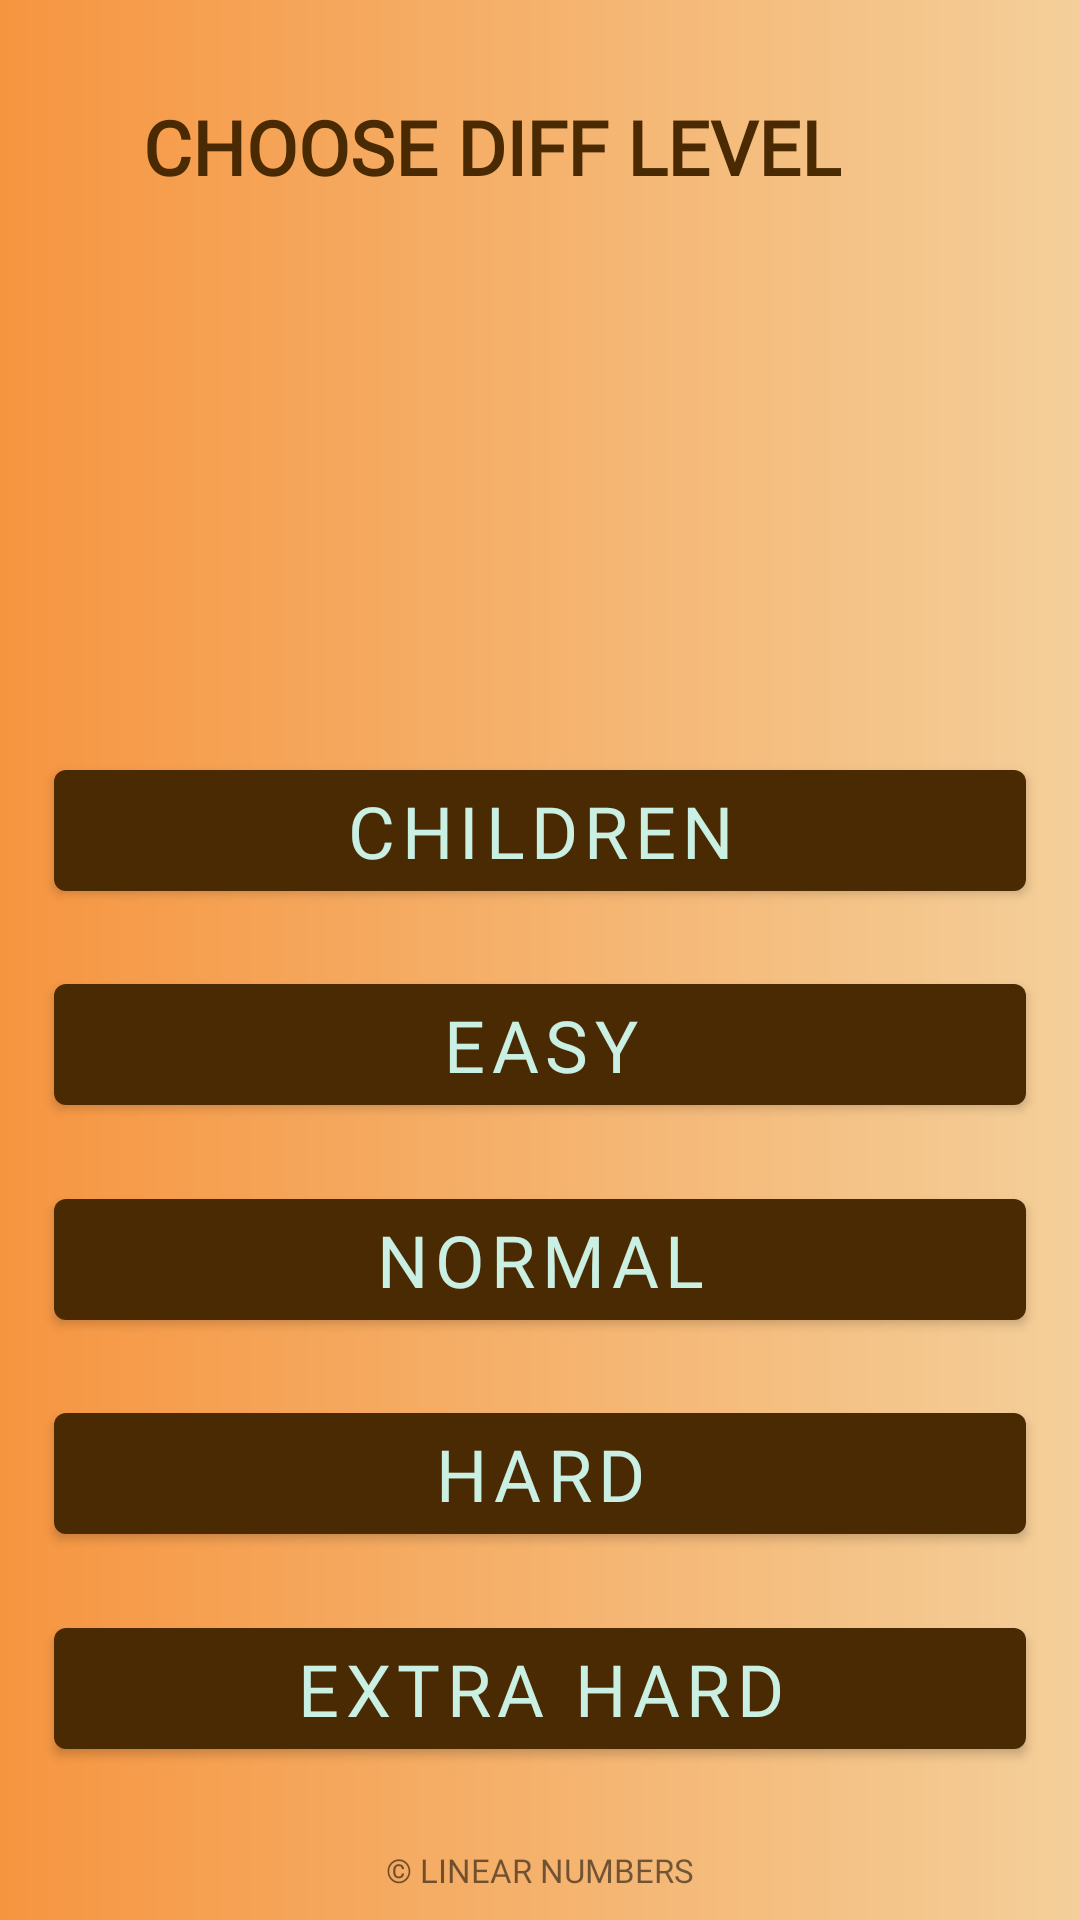

Layout XML and referenced resources for this Android screen:
<!-- AndroidManifest.xml: application theme Theme.LinearNumbers -->
<!-- res/layout/fragment_choose_level.xml -->
<?xml version="1.0" encoding="utf-8"?>
<androidx.constraintlayout.widget.ConstraintLayout xmlns:android="http://schemas.android.com/apk/res/android"
    xmlns:tools="http://schemas.android.com/tools"
    android:layout_width="match_parent"
    xmlns:app="http://schemas.android.com/apk/res-auto"
    android:background="@drawable/bkg_custom_grad_lin"
    android:layout_height="match_parent"
    tools:context=".ChooseLevelFragment">

    <androidx.constraintlayout.widget.Guideline
        android:id="@+id/guideline_hor_30"
        android:layout_width="wrap_content"
        android:layout_height="wrap_content"
        android:orientation="horizontal"
        app:layout_constraintGuide_percent="0.30" />


    <androidx.constraintlayout.widget.Guideline
        android:id="@+id/guideline_hor_10"
        android:layout_width="wrap_content"
        android:layout_height="wrap_content"
        android:orientation="horizontal"
        app:layout_constraintGuide_percent="0.10" />

    <androidx.constraintlayout.widget.Guideline
        android:id="@+id/guideline_hor_05"
        android:layout_width="wrap_content"
        android:layout_height="wrap_content"
        android:orientation="horizontal"
        app:layout_constraintGuide_percent="0.05" />

    <androidx.constraintlayout.widget.Guideline
        android:id="@+id/guideline_hor_20"
        android:layout_width="wrap_content"
        android:layout_height="wrap_content"
        android:orientation="horizontal"
        app:layout_constraintGuide_percent="0.20" />


    <androidx.constraintlayout.widget.Guideline
        android:id="@+id/guideline_hor_13"
        android:layout_width="wrap_content"
        android:layout_height="wrap_content"
        android:orientation="horizontal"
        app:layout_constraintGuide_percent="0.13" />

    <androidx.constraintlayout.widget.Guideline
        android:id="@+id/guideline_hor_95"
        android:layout_width="wrap_content"
        android:layout_height="wrap_content"
        android:orientation="horizontal"
        app:layout_constraintGuide_percent="0.95" />

    <androidx.constraintlayout.widget.Guideline
        android:id="@+id/guideline_hor_50"
        android:layout_width="wrap_content"
        android:layout_height="wrap_content"
        android:orientation="horizontal"
        app:layout_constraintGuide_percent="0.50" />

    <androidx.constraintlayout.widget.Guideline
        android:id="@+id/guideline_vert_95"
        android:layout_width="wrap_content"
        android:layout_height="wrap_content"
        android:orientation="vertical"
        app:layout_constraintGuide_percent="0.95" />

    <androidx.constraintlayout.widget.Guideline
        android:id="@+id/guideline_vert_05"
        android:layout_width="wrap_content"
        android:layout_height="wrap_content"
        android:orientation="vertical"
        app:layout_constraintGuide_percent="0.05" />

    <ImageView
        android:id="@+id/btn_img_exit"
        android:layout_width="0dp"
        android:layout_height="0dp"
        android:src="@drawable/closeee"
        app:layout_constraintBottom_toBottomOf="@id/guideline_hor_10"
        app:layout_constraintDimensionRatio="1,1"
        app:layout_constraintEnd_toEndOf="@id/guideline_vert_95"
        app:layout_constraintTop_toTopOf="@id/guideline_hor_05" />

    <TextView
        android:id="@+id/tvChooseDifficulty"
        android:layout_width="wrap_content"
        android:layout_height="wrap_content"
        android:layout_gravity="center"
        android:fontFamily="@font/montserrat_black"
        android:gravity="center"
        android:text="@string/choose_diff_level"
        android:textAllCaps="true"
        android:textColor="@color/add_colour_the_most_dark"
        android:textSize="25sp"
        android:textStyle="bold"
        app:layout_constraintEnd_toStartOf="@id/btn_img_exit"
        app:layout_constraintStart_toStartOf="@id/guideline_vert_05"
        app:layout_constraintTop_toTopOf="@id/guideline_hor_05" />

    <ImageView
        android:id="@+id/img_diff_lvl"
        android:layout_width="150dp"
        android:layout_height="150dp"
        android:src="@drawable/hardwork"
        app:layout_constraintEnd_toEndOf="@id/guideline_vert_95"
        app:layout_constraintStart_toStartOf="@id/guideline_vert_05"
        app:layout_constraintTop_toTopOf="@id/guideline_hor_13" />


    <com.google.android.material.button.MaterialButton
        android:id="@+id/btn_choldren"
        android:layout_width="0dp"
        android:layout_height="wrap_content"
        android:layout_marginBottom="2dp"
        android:fontFamily="@font/montserrat_black"
        android:text="children"
        android:textSize="24sp"
        app:layout_constraintTop_toBottomOf="@id/img_diff_lvl"
        app:layout_constraintBottom_toTopOf="@id/btn_easy"
        app:layout_constraintEnd_toEndOf="@id/guideline_vert_95"
        app:layout_constraintStart_toStartOf="@id/guideline_vert_05" />


    <com.google.android.material.button.MaterialButton
        android:id="@+id/btn_easy"
        android:layout_width="0dp"
        android:layout_height="wrap_content"
        android:layout_marginBottom="2dp"
        android:fontFamily="@font/montserrat_black"
        android:text="easy"
        android:textSize="24sp"
        app:layout_constraintTop_toBottomOf="@id/btn_choldren"
        app:layout_constraintBottom_toTopOf="@id/btn_normal"
        app:layout_constraintEnd_toEndOf="@id/guideline_vert_95"
        app:layout_constraintStart_toStartOf="@id/guideline_vert_05" />

    <com.google.android.material.button.MaterialButton
        android:id="@+id/btn_normal"
        android:layout_width="0dp"
        android:layout_height="wrap_content"
        android:layout_marginBottom="2dp"
        android:fontFamily="@font/montserrat_black"
        android:text="normal"
        android:textSize="24sp"
        app:layout_constraintTop_toBottomOf="@id/btn_easy"
        app:layout_constraintBottom_toTopOf="@id/btn_hard"
        app:layout_constraintEnd_toEndOf="@id/guideline_vert_95"
        app:layout_constraintStart_toStartOf="@id/guideline_vert_05" />

    <com.google.android.material.button.MaterialButton
        android:id="@+id/btn_hard"
        android:layout_width="0dp"
        android:layout_height="wrap_content"
        android:layout_marginBottom="2dp"
        android:fontFamily="@font/montserrat_black"
        android:text="hard"
        android:textSize="24sp"
        app:layout_constraintTop_toBottomOf="@id/btn_normal"
        app:layout_constraintBottom_toTopOf="@id/btn_extra_hard"
        app:layout_constraintEnd_toEndOf="@id/guideline_vert_95"
        app:layout_constraintStart_toStartOf="@id/guideline_vert_05" />

    <com.google.android.material.button.MaterialButton
        android:id="@+id/btn_extra_hard"
        android:layout_width="0dp"
        android:layout_height="wrap_content"
        android:layout_marginBottom="2dp"
        android:fontFamily="@font/montserrat_black"
        android:text="extra hard"
        android:textSize="24sp"
        app:layout_constraintTop_toBottomOf="@id/btn_hard"
        app:layout_constraintBottom_toTopOf="@id/guideline_hor_95"
        app:layout_constraintEnd_toEndOf="@id/guideline_vert_95"
        app:layout_constraintStart_toStartOf="@id/guideline_vert_05" />

    <TextView
        android:id="@+id/tv_dovn_text"
        android:layout_width="wrap_content"
        android:layout_height="wrap_content"
        android:layout_marginTop="8dp"
        android:fontFamily="@font/opensans_regular"
        android:text="@string/app_name_dovn_text"
        android:textAllCaps="true"
        android:textSize="11sp"
        app:layout_constraintEnd_toEndOf="parent"
        app:layout_constraintStart_toStartOf="parent"
        app:layout_constraintTop_toBottomOf="@id/guideline_hor_95" />




</androidx.constraintlayout.widget.ConstraintLayout>
<!-- resources referenced by this layout -->
<resources>
  <color name="add_colour_the_most_dark">#492A03</color>
  <!-- drawable bkg_custom_grad_lin (drawable) -->
  <?xml version="1.0" encoding="utf-8"?>
  <shape xmlns:android="http://schemas.android.com/apk/res/android">
      <gradient
          android:endColor="#F4CF9A"
          android:type="linear"
          android:startColor="#F69540" />
  </shape>
  <string name="app_name_dovn_text">© Linear Numbers</string>
  <string name="choose_diff_level">Choose diff level</string>
  <style name="Theme.LinearNumbers" parent="Theme.MaterialComponents.DayNight.NoActionBar">
          <item name="colorPrimary">@color/add_colour_the_most_dark</item>
          <item name="colorPrimaryVariant">@color/black</item>
          <item name="colorOnPrimary">@color/add_colour_3_text_btn</item>
          
          <item name="colorSecondary">@color/teal_200</item>
          <item name="colorSecondaryVariant">@color/teal_700</item>
          <item name="colorOnSecondary">@color/black</item>
          
          <item name="android:statusBarColor" tools:targetApi="l">?attr/colorPrimaryVariant</item>
          
      </style>
  <color name="black">#FF000000</color>
  <color name="add_colour_3_text_btn">#CAEFE3</color>
  <color name="teal_200">#FF03DAC5</color>
  <color name="teal_700">#FF018786</color>
</resources>
